3-way image classification set "dataset_balanced" from GitHub (TakanashaTaryu/Osteosarcoma-Histopathology-Classification); label vocabulary: non-tumor, non-viable tumor, viable tumor.

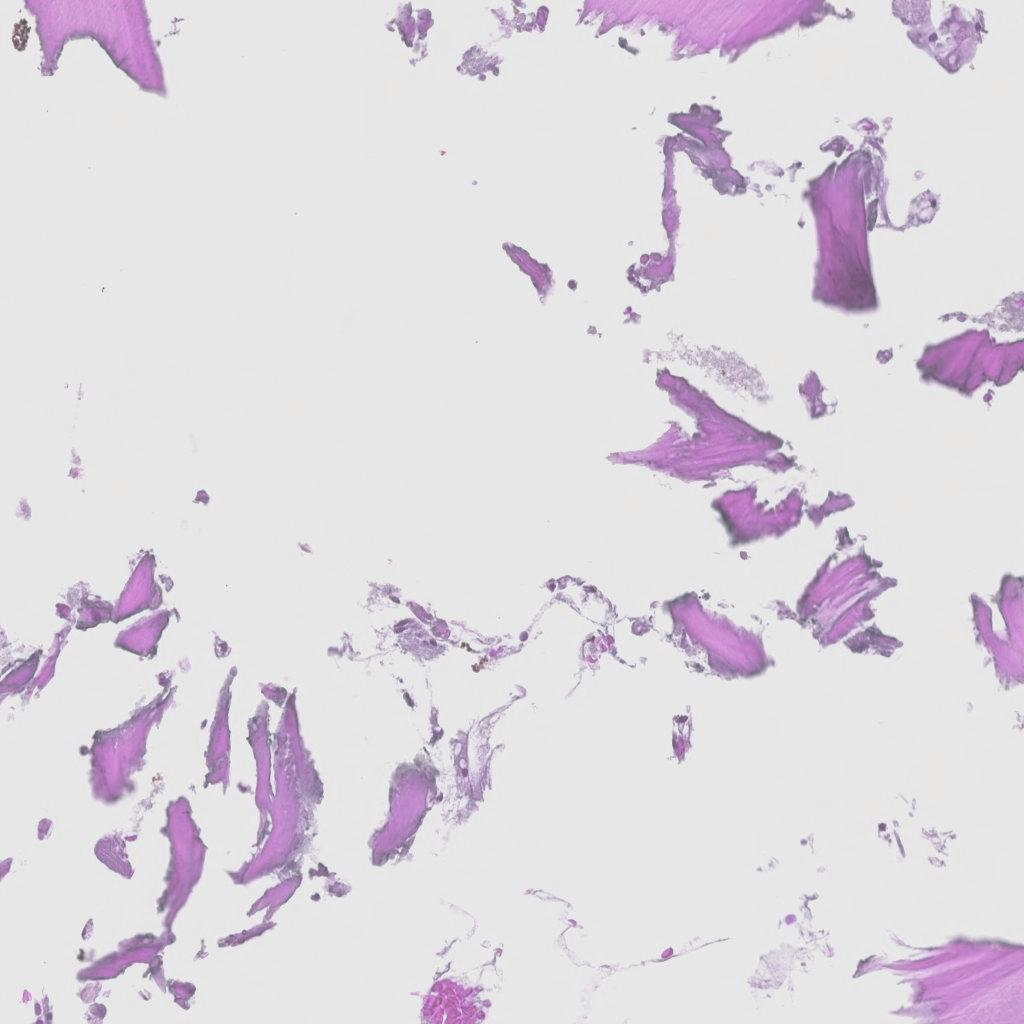
Label: non-tumor

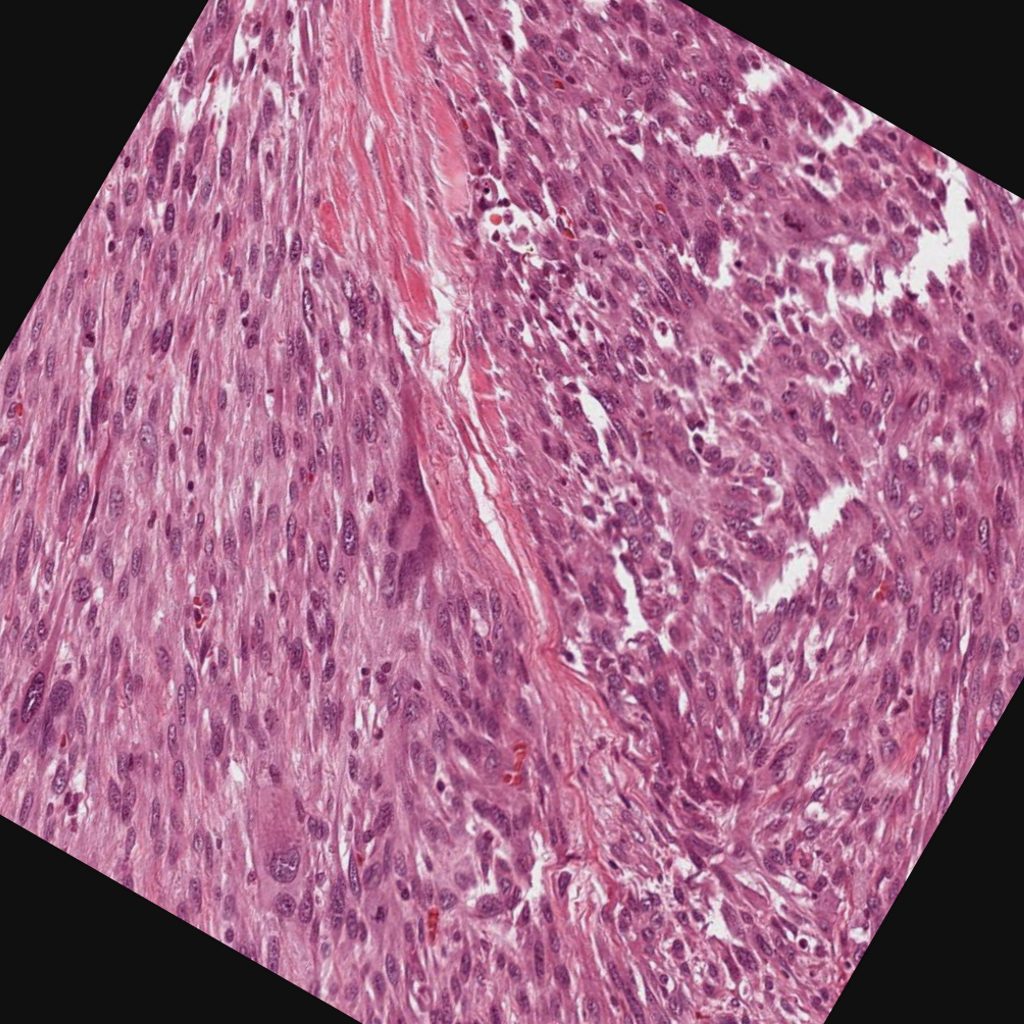
Label: viable tumor

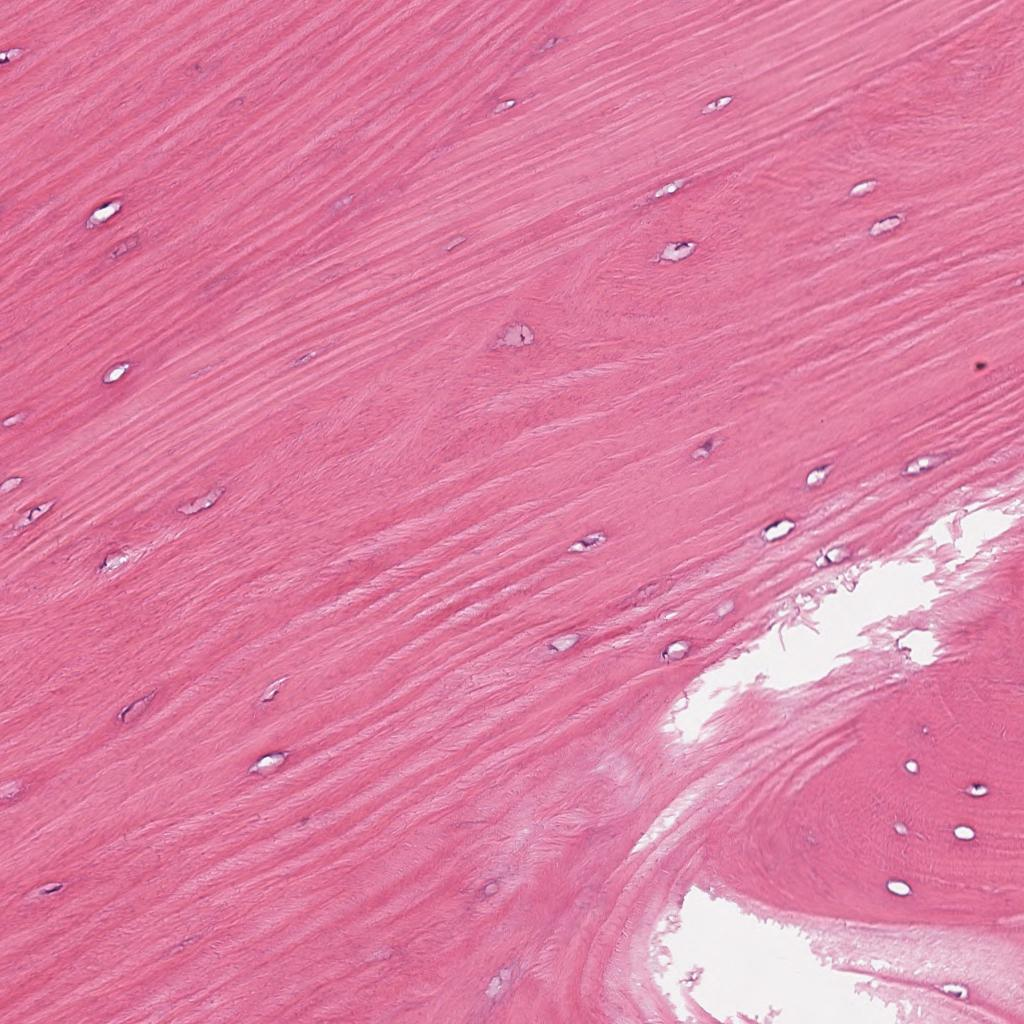
Label: non-tumor

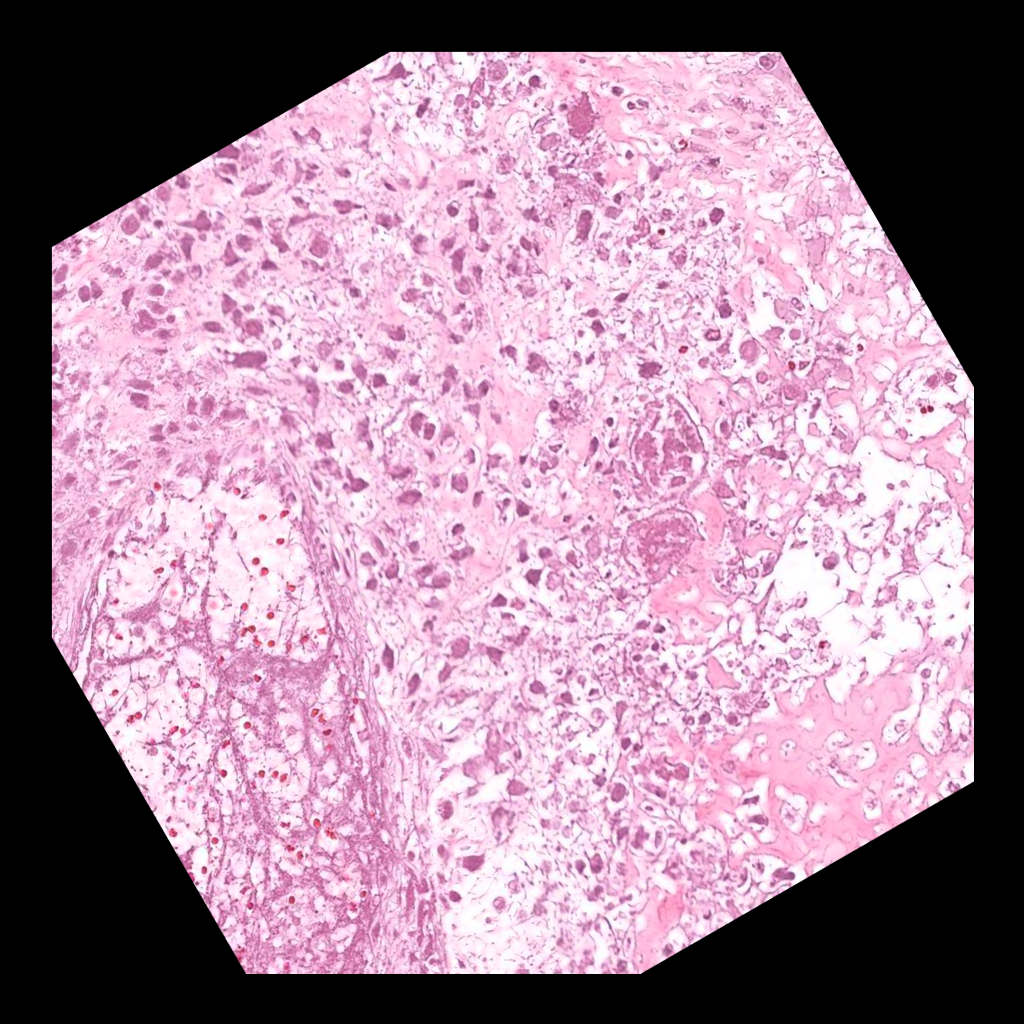
Label: non-viable tumor

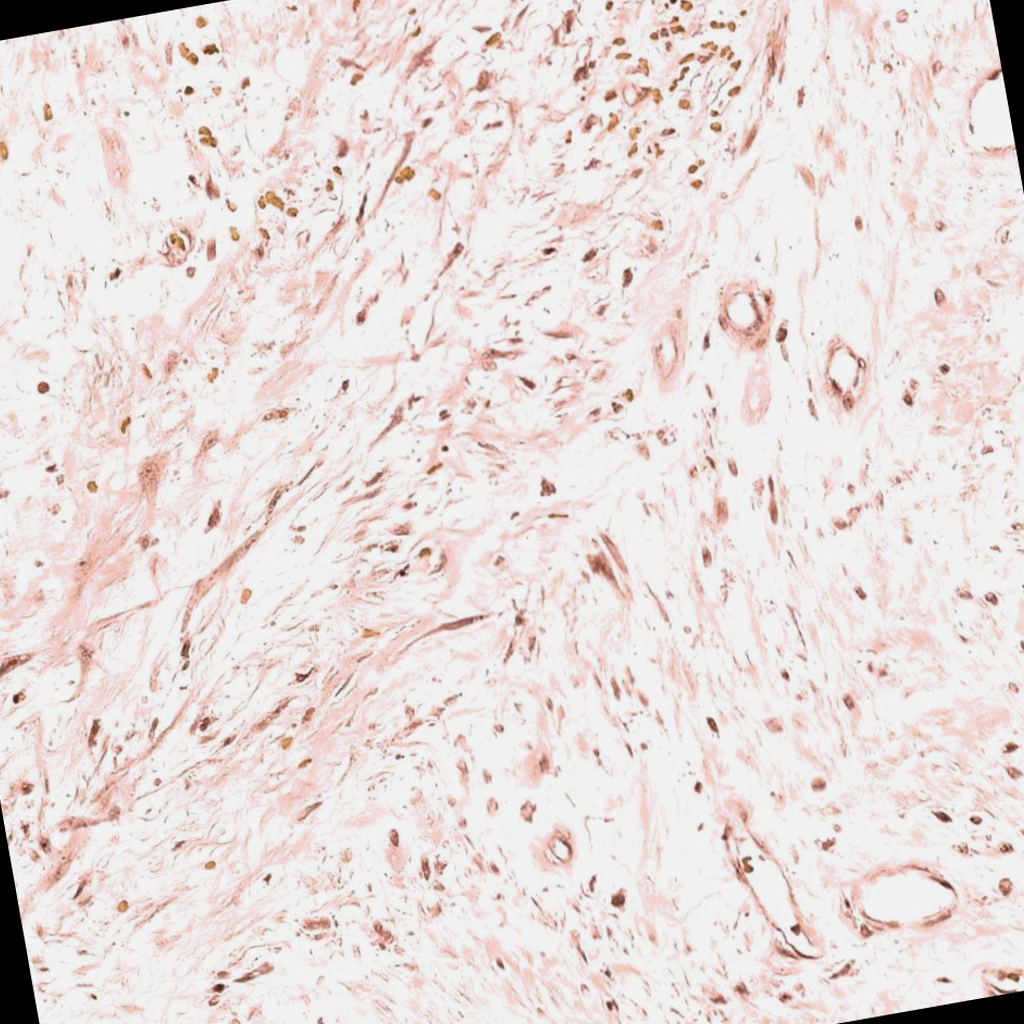
Label: non-viable tumor

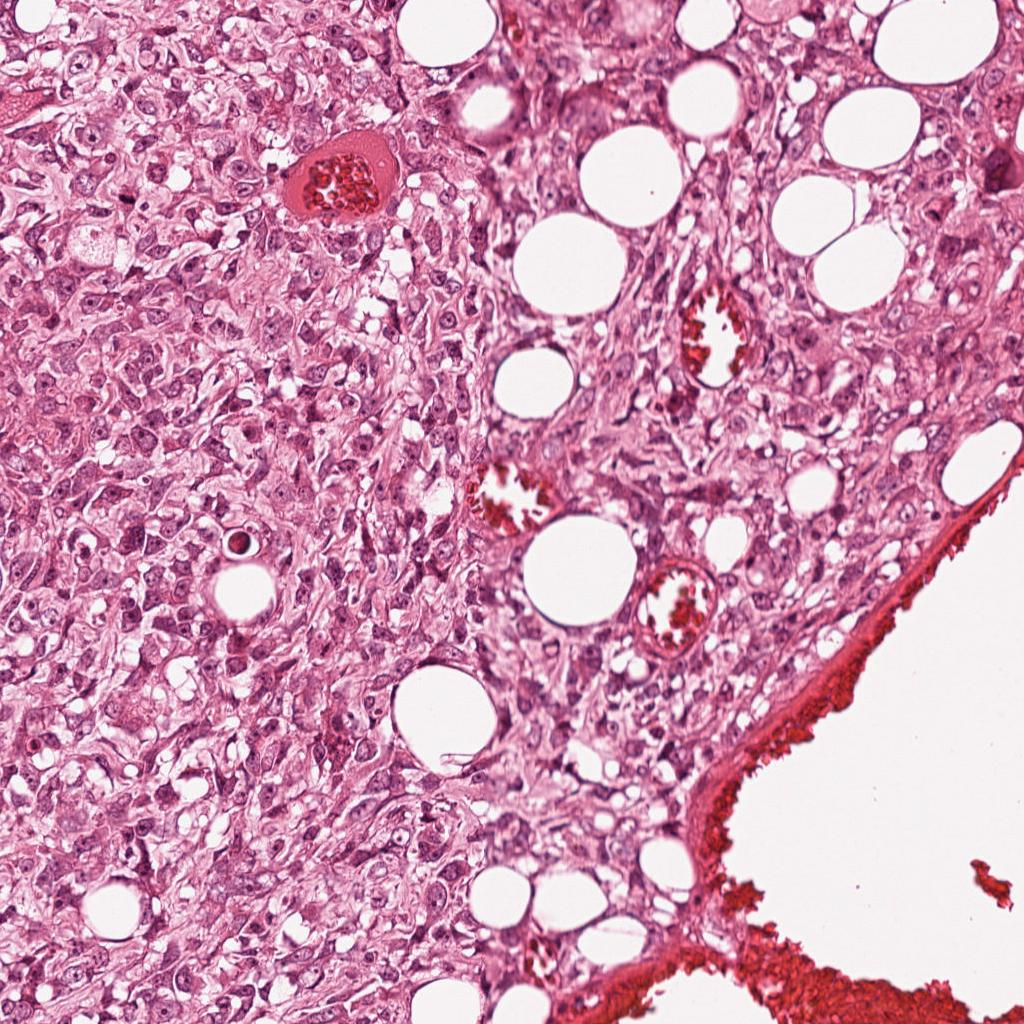
Label: viable tumor
